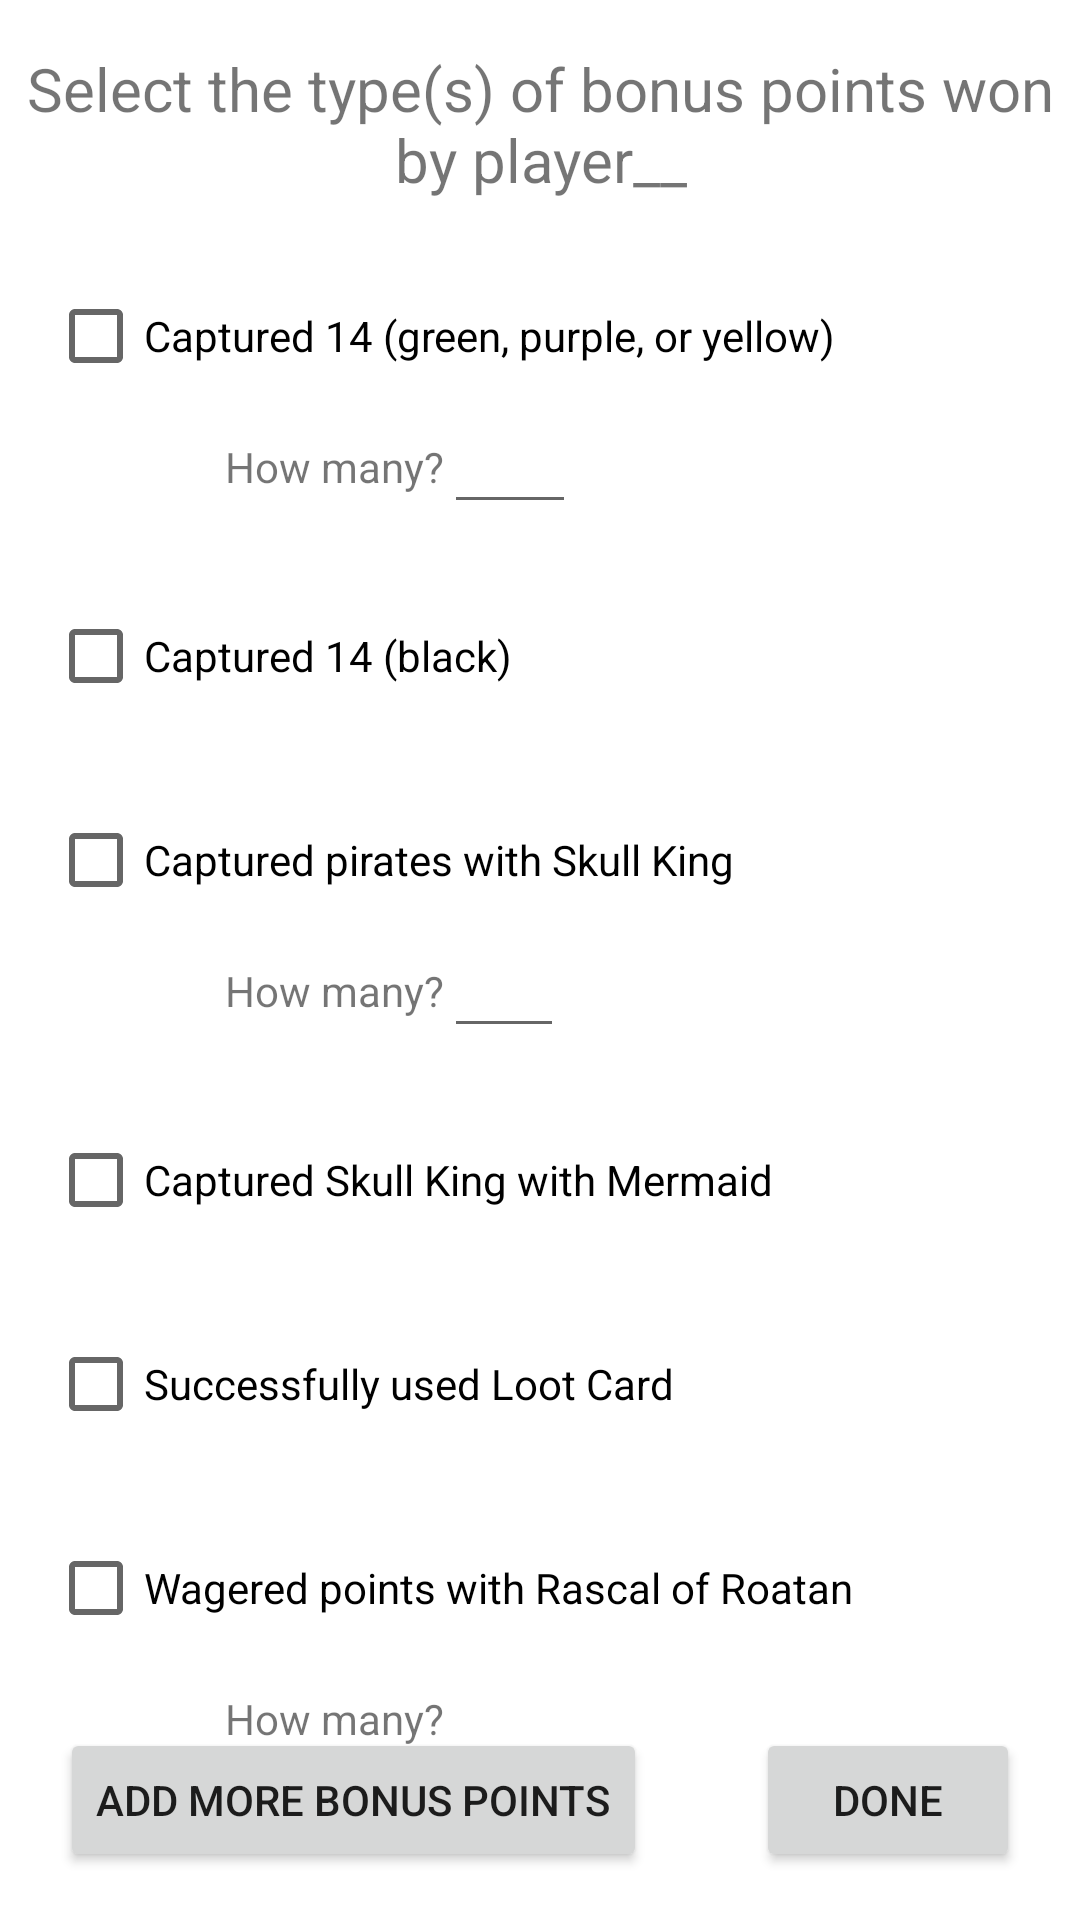

Android layout source for this screen:
<!-- AndroidManifest.xml: application theme Theme.SkullKingScorer -->
<!-- res/layout/fragment_input_bonus.xml -->
<?xml version="1.0" encoding="utf-8"?>
<androidx.constraintlayout.widget.ConstraintLayout xmlns:android="http://schemas.android.com/apk/res/android"
    xmlns:app="http://schemas.android.com/apk/res-auto"
    xmlns:tools="http://schemas.android.com/tools"
    android:layout_width="match_parent"
    android:layout_height="match_parent">

    <EditText
        android:id="@+id/wageredPointsAmount"
        android:layout_width="40dp"
        android:layout_height="48dp"
        android:layout_marginBottom="-10dp"
        android:ems="10"
        android:inputType="number"
        app:layout_constraintBottom_toBottomOf="@+id/wageredPointsHowMany"
        app:layout_constraintStart_toEndOf="@+id/wageredPointsHowMany" />

    <TextView
        android:id="@+id/wageredPointsHowMany"
        android:layout_width="wrap_content"
        android:layout_height="wrap_content"
        android:layout_marginTop="10dp"
        android:text="How many?"
        app:layout_constraintStart_toStartOf="@+id/capturedPiratesHowMany"
        app:layout_constraintTop_toBottomOf="@+id/wageredPoints" />

    <EditText
        android:id="@+id/capturedPiratesAmount"
        android:layout_width="40dp"
        android:layout_height="48dp"
        android:layout_marginBottom="-10dp"
        android:ems="10"
        android:inputType="number"
        app:layout_constraintBottom_toBottomOf="@+id/capturedPiratesHowMany"
        app:layout_constraintStart_toEndOf="@+id/capturedPiratesHowMany" />

    <TextView
        android:id="@+id/capturedPiratesHowMany"
        android:layout_width="wrap_content"
        android:layout_height="wrap_content"
        android:layout_marginTop="10dp"
        android:text="How many?"
        app:layout_constraintStart_toStartOf="@+id/captured14HowMany"
        app:layout_constraintTop_toBottomOf="@+id/capturedPirates" />

    <TextView
        android:id="@+id/inputBonusTitle"
        android:layout_width="wrap_content"
        android:layout_height="wrap_content"
        android:layout_marginTop="16dp"
        android:gravity="center"
        android:text="Select the type(s) of bonus points won by player__"
        android:textSize="20sp"
        app:layout_constraintEnd_toEndOf="parent"
        app:layout_constraintHorizontal_bias="0.498"
        app:layout_constraintStart_toStartOf="parent"
        app:layout_constraintTop_toTopOf="parent" />

    <CheckBox
        android:id="@+id/captured14"
        android:layout_width="wrap_content"
        android:layout_height="wrap_content"
        android:layout_marginStart="16dp"
        android:layout_marginTop="88dp"
        android:text="Captured 14 (green, purple, or yellow)"
        app:layout_constraintStart_toStartOf="parent"
        app:layout_constraintTop_toTopOf="parent" />

    <CheckBox
        android:id="@+id/captured14Black"
        android:layout_width="wrap_content"
        android:layout_height="wrap_content"
        android:layout_marginTop="20dp"
        android:text="Captured 14 (black)"
        app:layout_constraintStart_toStartOf="@+id/captured14"
        app:layout_constraintTop_toBottomOf="@+id/captured14Amount" />

    <CheckBox
        android:id="@+id/capturedPirates"
        android:layout_width="wrap_content"
        android:layout_height="wrap_content"
        android:layout_marginTop="20dp"
        android:text="Captured pirates with Skull King"
        app:layout_constraintStart_toStartOf="@+id/captured14Black"
        app:layout_constraintTop_toBottomOf="@+id/captured14Black" />

    <CheckBox
        android:id="@+id/capturedSkullKing"
        android:layout_width="wrap_content"
        android:layout_height="wrap_content"
        android:layout_marginTop="20dp"
        android:text="Captured Skull King with Mermaid"
        app:layout_constraintStart_toStartOf="@+id/capturedPirates"
        app:layout_constraintTop_toBottomOf="@+id/capturedPiratesAmount" />

    <CheckBox
        android:id="@+id/lootCard"
        android:layout_width="wrap_content"
        android:layout_height="wrap_content"
        android:layout_marginTop="20dp"
        android:text="Successfully used Loot Card"
        app:layout_constraintStart_toStartOf="@+id/capturedSkullKing"
        app:layout_constraintTop_toBottomOf="@+id/capturedSkullKing" />

    <CheckBox
        android:id="@+id/wageredPoints"
        android:layout_width="wrap_content"
        android:layout_height="wrap_content"
        android:layout_marginTop="20dp"
        android:text="Wagered points with Rascal of Roatan"
        app:layout_constraintStart_toStartOf="@+id/lootCard"
        app:layout_constraintTop_toBottomOf="@+id/lootCard" />

    <EditText
        android:id="@+id/captured14Amount"
        android:layout_width="44dp"
        android:layout_height="48dp"
        android:layout_marginBottom="-10dp"
        android:ems="10"
        android:inputType="number"
        app:layout_constraintBottom_toBottomOf="@+id/captured14HowMany"
        app:layout_constraintStart_toEndOf="@+id/captured14HowMany" />

    <TextView
        android:id="@+id/captured14HowMany"
        android:layout_width="wrap_content"
        android:layout_height="wrap_content"
        android:layout_marginStart="75dp"
        android:layout_marginTop="10dp"
        android:text="How many?"
        app:layout_constraintStart_toStartOf="parent"
        app:layout_constraintTop_toBottomOf="@+id/captured14" />

    <Button
        android:id="@+id/inputBonusGo"
        android:layout_width="wrap_content"
        android:layout_height="wrap_content"
        android:layout_marginEnd="20dp"
        android:layout_marginBottom="16dp"
        android:text="Done"
        app:layout_constraintBottom_toBottomOf="parent"
        app:layout_constraintEnd_toEndOf="parent" />

    <Button
        android:id="@+id/addMoreBonus"
        android:layout_width="wrap_content"
        android:layout_height="wrap_content"
        android:layout_marginStart="20dp"
        android:layout_marginBottom="16dp"
        android:text="Add more bonus points"
        app:layout_constraintBottom_toBottomOf="parent"
        app:layout_constraintStart_toStartOf="parent" />
</androidx.constraintlayout.widget.ConstraintLayout>
<!-- resources referenced by this layout -->
<resources>
  <style name="Theme.SkullKingScorer" parent="Theme.MaterialComponents.DayNight.DarkActionBar">
          
          <item name="colorPrimary">@color/black</item>
          <item name="colorPrimaryVariant">@color/black</item>
          <item name="colorOnPrimary">@color/white</item>
          
          <item name="colorSecondary">@color/teal_200</item>
          <item name="colorSecondaryVariant">@color/teal_700</item>
          <item name="colorOnSecondary">@color/black</item>
          
          <item name="android:statusBarColor" tools:targetApi="l">?attr/colorPrimaryVariant</item>
          
      </style>
  <!-- not gathered from this repository: default colours our renderer supplied (Android Studio template values) -->
  <color name="teal_200">#FF03DAC5</color>
  <color name="teal_700">#FF018786</color>
  <color name="black">#FF000000</color>
  <color name="white">#FFFFFFFF</color>
</resources>
